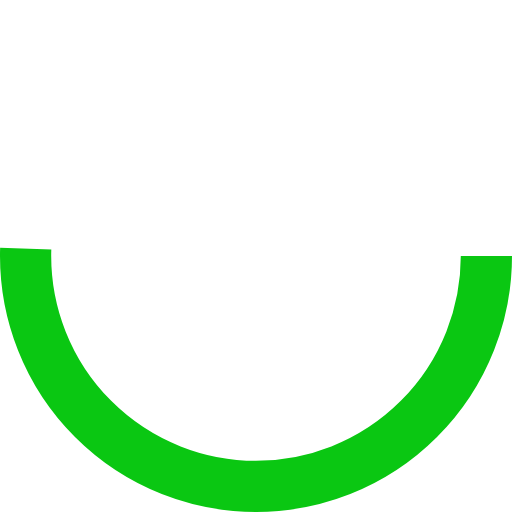
t = 0.00 s
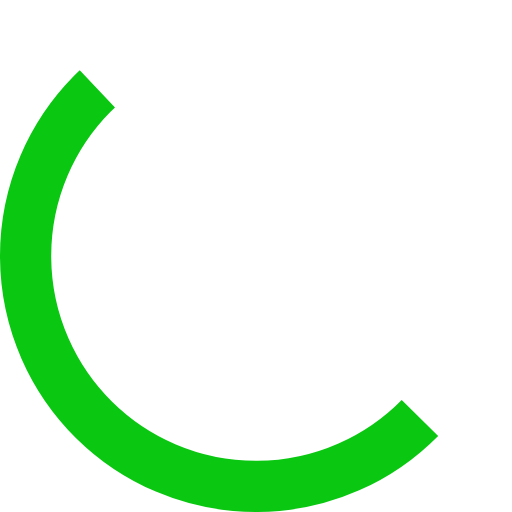
t = 0.06 s
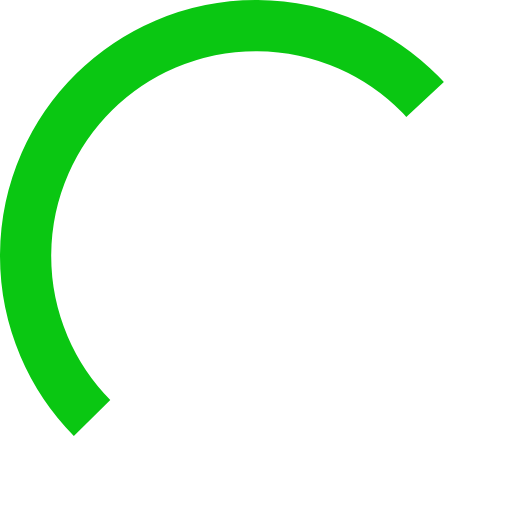
t = 0.19 s
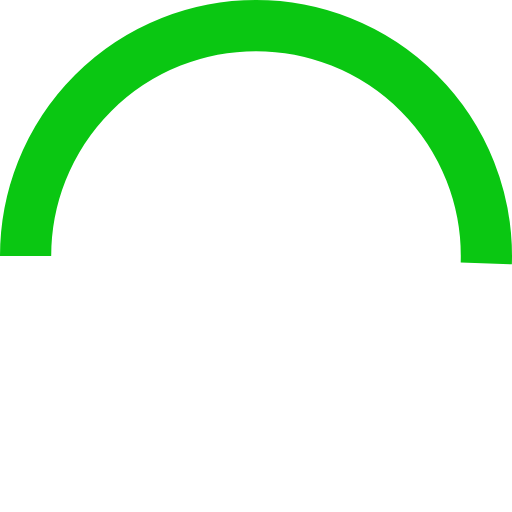
t = 0.25 s
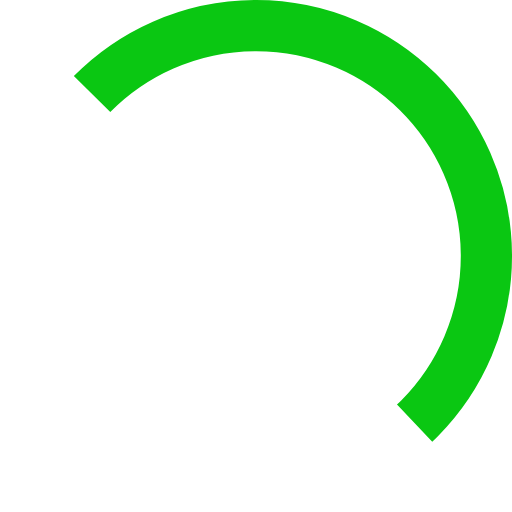
t = 0.31 s
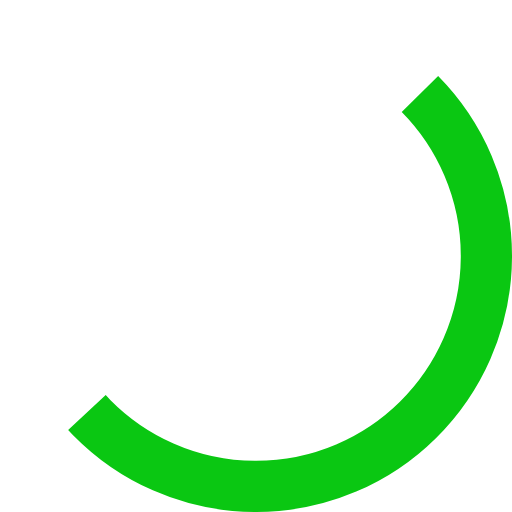
t = 0.44 s

The animated SVG that drew these frames (rendered in a browser with its animation timeline set to each time). Animation: 1 SMIL element (animateTransform=1); one cycle of 0.50 s, repeats indefinitely.

<svg width="24" height="24" xmlns="http://www.w3.org/2000/svg" viewBox="0 0 100 100" preserveAspectRatio="xMidYMid" class="uil-ring"><path fill="none" class="bk" d="M0 0h100v100H0z"/><circle cx="50" cy="50" r="45" stroke-dasharray="142.7853861056561 139.9579527174253" stroke="#0ac712" fill="none" stroke-width="10"><animateTransform attributeName="transform" type="rotate" values="0 50 50;180 50 50;360 50 50;" keyTimes="0;0.5;1" dur=".5s" repeatCount="indefinite" begin="0s"/></circle></svg>